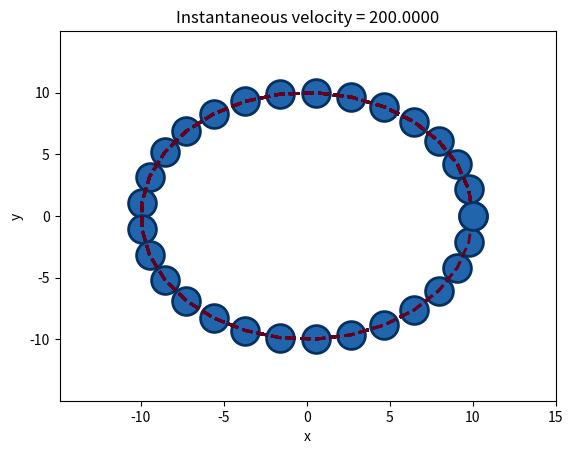

Here is the Python script that generated this plot:
  
### Program to calculate the orbit and instaneous velocity of Pizza Planet
import numpy as np
import matplotlib.pyplot as plt

### Function code
def orbit(t, a, b, w):
    return a * np.cos(w * t), b * np.sin(w * t)


def velocity(t, a, b, w):
    return w * np.sqrt((a * np.sin(w * t)) ** 2 + (b * np.cos(w * t)) ** 2)


def PizzaPlanet(a, b, w, n):
    tlist = np.linspace(0, 2 * np.pi / w, n) # Creates an array of t
    xorbit, yorbit = orbit(tlist, a, b, w) # Formats tlist in ORBIT function to create orbit line
    counter = 0
    for t in tlist:
        x, y = orbit(t, a, b, w)
        plt.plot(xorbit, yorbit, '--', color='#67001f', linewidth=2) # Creates orbit line
        plt.plot(x, y, 'bo', markerfacecolor='#2166ac',
                 markeredgecolor='#053061', markeredgewidth=2, markersize=20) # Creates the planet
        plt.xlim([xorbit.min() * 1.5, xorbit.max() * 1.5]) # x-axis limits
        plt.ylim([yorbit.min() * 1.5, yorbit.max() * 1.5]) # y-axis limits
        plt.xlabel('x') # Axis label
        plt.ylabel('y') # Axis label
        plt.title('Instantaneous velocity = {:.4f}'.format(velocity(t, a, b, w))) # Plot title
        plt.savefig('tmp_{:0>4}.png'.format(counter)) # Saves snapshots of plots
        counter += 1

### Driver code
PizzaPlanet(10, 10, 20, 30)